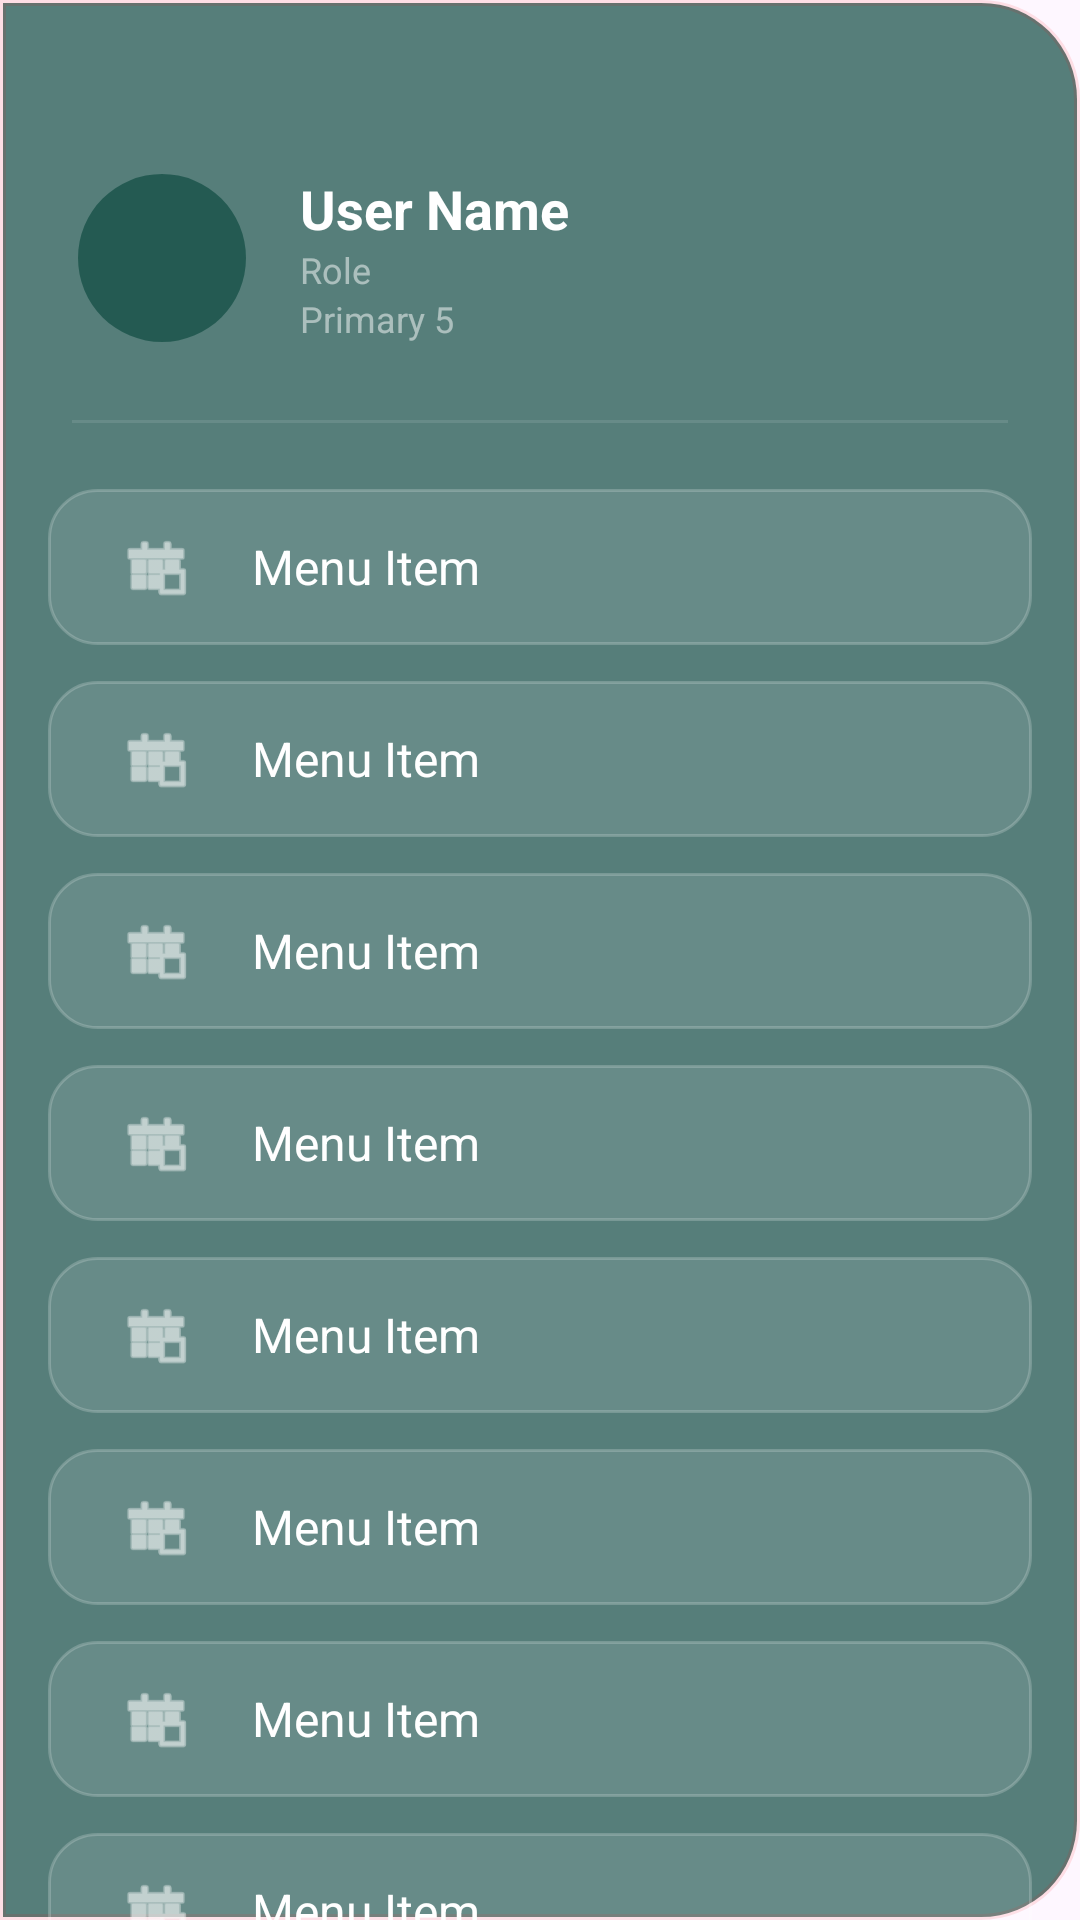

Produce the Android XML layout that renders to this screen, including the resource entries it uses.
<!-- AndroidManifest.xml: application theme Theme.SchoolManagementApp -->
<!-- res/layout/nav_drawer_content.xml -->
<?xml version="1.0" encoding="utf-8"?>
<LinearLayout xmlns:android="http://schemas.android.com/apk/res/android"
    xmlns:app="http://schemas.android.com/apk/res-auto"
    android:layout_width="250dp"
    android:layout_height="match_parent"
    android:background="@drawable/nav_drawer_bg"
    android:orientation="vertical"
    android:clickable="true"
    android:focusable="true">

    
    <LinearLayout
        android:layout_width="match_parent"
        android:layout_height="wrap_content"
        android:orientation="horizontal"
        android:padding="24dp"
        android:layout_marginTop="32dp">

        <com.google.android.material.imageview.ShapeableImageView
            android:id="@+id/drawerProfileImage"
            android:layout_width="60dp"
            android:layout_height="60dp"
            android:src="@drawable/blaise"
            app:shapeAppearanceOverlay="@style/CircleImage"
            android:padding="2dp"
            android:background="@color/gre_70"/>

        <LinearLayout
            android:layout_width="wrap_content"
            android:layout_height="wrap_content"
            android:orientation="vertical"
            android:layout_marginStart="16dp"
            android:layout_gravity="center_vertical">

            <TextView
                android:id="@+id/drawerUserName"
                android:layout_width="wrap_content"
                android:layout_height="wrap_content"
                android:text="User Name"
                android:textColor="@color/white"
                android:textSize="18sp"
                android:textStyle="bold" />

            <TextView
                android:layout_width="wrap_content"
                android:layout_height="wrap_content"
                android:text="Role"
                android:textColor="#80FFFFFF"
                android:textSize="12sp" />

            <TextView
                android:id="@+id/drawerUserRole"
                android:layout_width="wrap_content"
                android:layout_height="wrap_content"
                android:text="Primary 5"
                android:textColor="#80FFFFFF"
                android:textSize="12sp" />
        </LinearLayout>
    </LinearLayout>

    <View
        android:layout_width="match_parent"
        android:layout_height="1dp"
        android:background="#1AFFFFFF"
        android:layout_marginHorizontal="24dp"
        android:layout_marginBottom="16dp"/>

    <androidx.core.widget.NestedScrollView
        android:layout_width="match_parent"
        android:layout_height="0dp"
        android:layout_weight="1"
        android:clipToPadding="false">

        <LinearLayout
            android:layout_width="match_parent"
            android:layout_height="wrap_content"
            android:orientation="vertical"
            android:paddingBottom="24dp">

            
            <include layout="@layout/nav_item_layout" android:id="@+id/menuDashboard" />
            <include layout="@layout/nav_item_layout" android:id="@+id/menuSchedule" />
            <include layout="@layout/nav_item_layout" android:id="@+id/menuAttendance" />
            <include layout="@layout/nav_item_layout" android:id="@+id/menuGrades" />
            <include layout="@layout/nav_item_layout" android:id="@+id/menuHomework" />
            <include layout="@layout/nav_item_layout" android:id="@+id/menuCalendar" />
            <include layout="@layout/nav_item_layout" android:id="@+id/menuNotices" />
            <include layout="@layout/nav_item_layout" android:id="@+id/menuSchoolFee" />
            <include layout="@layout/nav_item_layout" android:id="@+id/menuClubs" />
            <include layout="@layout/nav_item_layout" android:id="@+id/menuSettings" />
            <include layout="@layout/nav_item_layout" android:id="@+id/menuHelp" />

            <View
                android:layout_width="match_parent"
                android:layout_height="1dp"
                android:background="#1AFFFFFF"
                android:layout_marginHorizontal="24dp"
                android:layout_marginVertical="16dp"/>

            <include layout="@layout/nav_item_layout" android:id="@+id/menuLogout" />

        </LinearLayout>
    </androidx.core.widget.NestedScrollView>

</LinearLayout>
<!-- res/layout/nav_item_layout.xml (included above) -->
<?xml version="1.0" encoding="utf-8"?>
<RelativeLayout xmlns:android="http://schemas.android.com/apk/res/android"
    xmlns:app="http://schemas.android.com/apk/res-auto"
    android:layout_width="match_parent"
    android:layout_height="52dp"
    android:layout_marginHorizontal="16dp"
    android:layout_marginVertical="6dp"
    android:clickable="true"
    android:focusable="true"
    android:background="@drawable/glassy_item_bg"
    android:stateListAnimator="@animator/item_bounce_animator"
    android:elevation="4dp">

    <View
        android:id="@+id/activeBackground"
        android:layout_width="match_parent"
        android:layout_height="match_parent"
        android:background="@drawable/nav_pill_bg"
        android:backgroundTint="#40FFFFFF"
        android:visibility="gone" />

    <ImageView
        android:id="@+id/itemIcon"
        android:layout_width="24dp"
        android:layout_height="24dp"
        android:layout_centerVertical="true"
        android:layout_marginStart="24dp"
        android:src="@android:drawable/ic_menu_today"
        app:tint="@color/white" />

    <TextView
        android:id="@+id/itemText"
        android:layout_width="wrap_content"
        android:layout_height="wrap_content"
        android:layout_centerVertical="true"
        android:layout_marginStart="20dp"
        android:layout_toEndOf="@id/itemIcon"
        android:text="Menu Item"
        android:textColor="@color/white"
        android:textSize="16sp" />

    <ImageView
        android:id="@+id/activeIndicator"
        android:layout_width="12dp"
        android:layout_height="12dp"
        android:layout_alignParentEnd="true"
        android:layout_centerVertical="true"
        android:layout_marginEnd="16dp"
        android:src="@android:drawable/btn_radio"
        app:tint="@color/white"
        android:visibility="gone" />

</RelativeLayout>
<!-- resources referenced by this layout -->
<resources>
  <color name="gre_70">#B3104C42</color>
  <color name="white">#FFFFFF</color>
  <!-- drawable glassy_item_bg (drawable) -->
  <?xml version="1.0" encoding="utf-8"?>
  <selector xmlns:android="http://schemas.android.com/apk/res/android">
      <item android:state_pressed="true">
          <shape>
              <solid android:color="#40FFFFFF" />
              <corners android:radius="16dp" />
              <stroke android:width="1dp" android:color="#80FFFFFF" />
          </shape>
      </item>
      <item>
          <shape>
              <solid android:color="#1AFFFFFF" />
              <corners android:radius="16dp" />
              <stroke android:width="1dp" android:color="#33FFFFFF" />
          </shape>
      </item>
  </selector>
  <!-- drawable nav_drawer_bg (drawable) -->
  <?xml version="1.0" encoding="utf-8"?>
  <shape xmlns:android="http://schemas.android.com/apk/res/android">
      <solid android:color="@color/gre_70" />
      <corners
          android:topRightRadius="32dp"
          android:bottomRightRadius="32dp" />
      <stroke android:width="2dp" android:color="@color/t_red" />
  </shape>
  <style name="CircleImage" parent="ShapeAppearance.Material3.MediumComponent">
          <item name="cornerFamily">rounded</item>
          <item name="cornerSize">50%</item>
      </style>
  <style name="Theme.SchoolManagementApp" parent="Base.Theme.SchoolManagementApp" />
  <color name="t_red">#1AFF0000</color>
  <style name="Base.Theme.SchoolManagementApp" parent="Theme.Material3.DayNight.NoActionBar">
          
          <item name="colorPrimary">@color/green</item>
          <item name="android:statusBarColor">@color/green</item>
          <item name="android:windowLightStatusBar">false</item>
      </style>
  <color name="green">#086b38</color>
</resources>
